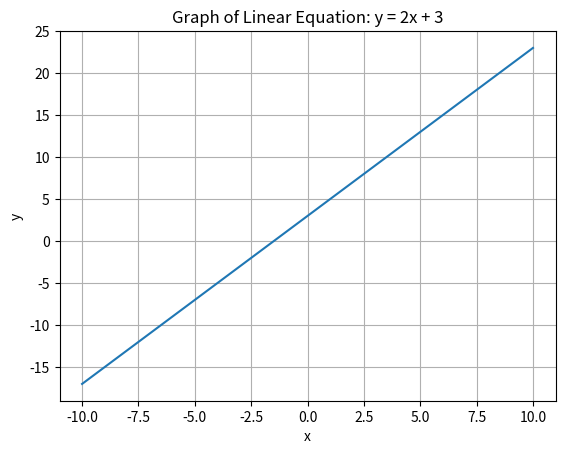

Python code for this plot:
import numpy as np

import matplotlib.pyplot as plt

def plot_linear_equation(m, b):
    x = np.linspace(-10, 10, 100)  # Generate x values from -10 to 10
    y = m * x + b  # Calculate y values using the linear equation y = mx + b

    plt.plot(x, y)  # Plot the graph
    plt.xlabel('x')
    plt.ylabel('y')
    plt.title('Graph of Linear Equation: y = {}x + {}'.format(m, b))
    plt.grid(True)
    plt.show()

# Example usage
m = 2  # Slope of the line
b = 3  # y-intercept
plot_linear_equation(m, b)